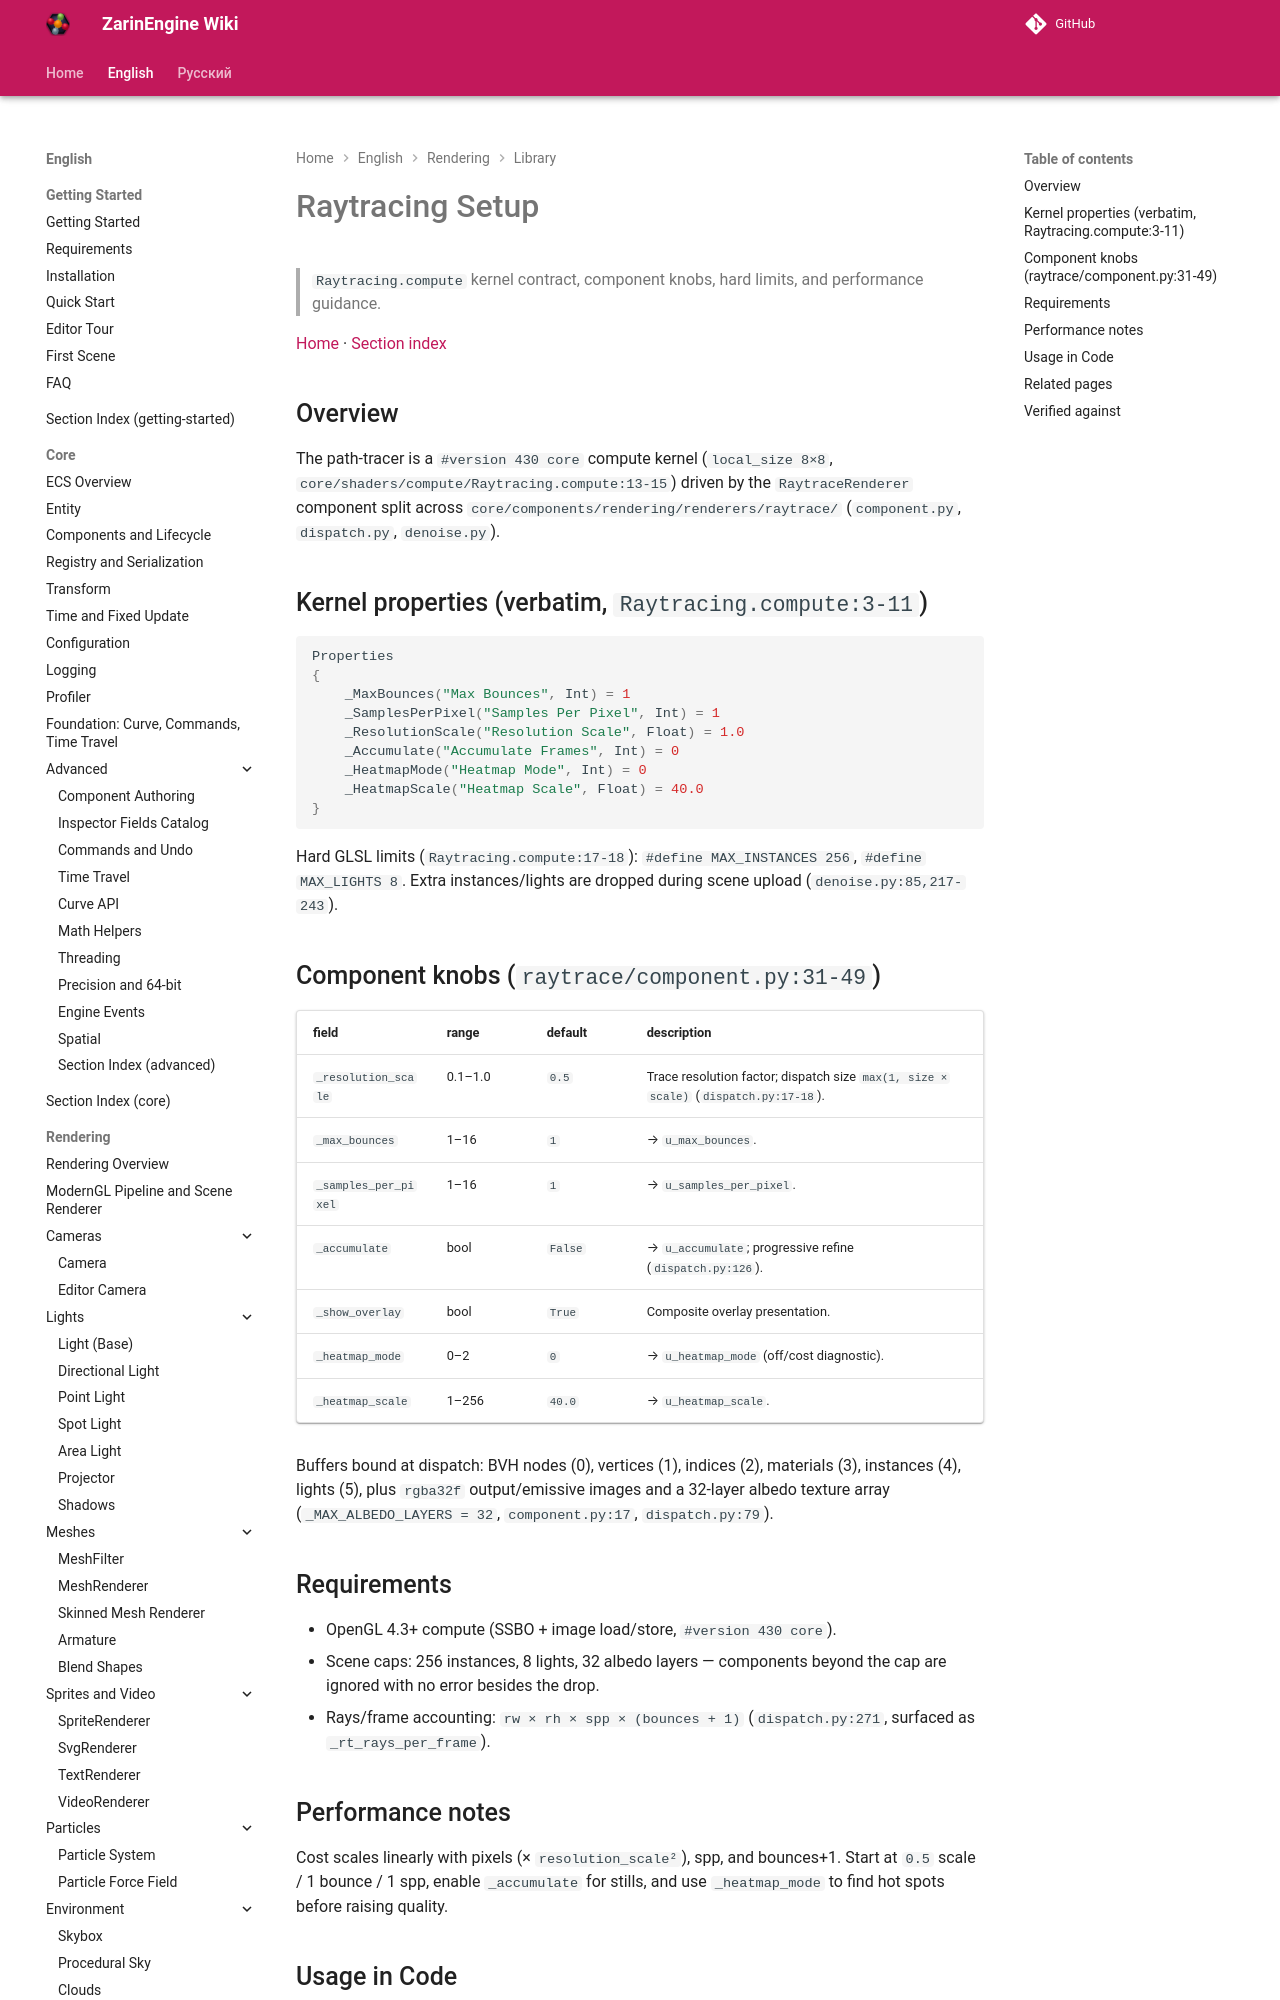

repository: EgorKonstrukt/ZarinEngineWiki · page: en/rendering/library/raytracing-setup/index.html · generator: mkdocs

# Raytracing Setup

> `Raytracing.compute` kernel contract, component knobs, hard limits, and performance guidance.

[Home](../../../index.md) · [Section index](../_section.md)

## Overview

The path-tracer is a `#version 430 core` compute kernel (`local_size 8×8`, `core/shaders/compute/Raytracing.compute:13-15`) driven by the `RaytraceRenderer` component split across `core/components/rendering/renderers/raytrace/` (`component.py`, `dispatch.py`, `denoise.py`).
